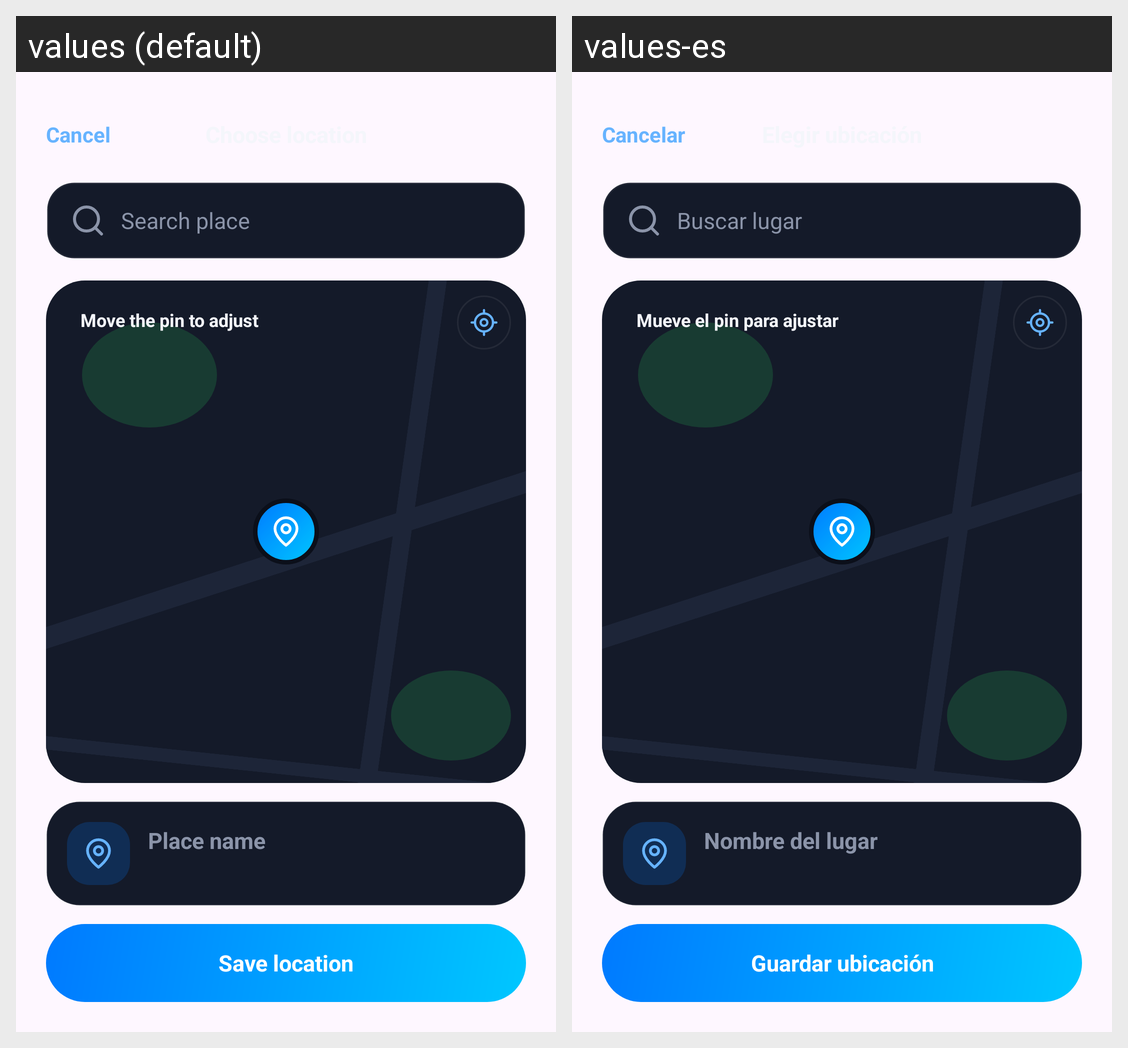

The Android screen above is rendered under two locales of the same app. Produce the string resources it draws, with the default and per-locale values.
Android screen res/layout/activity_location_picker.xml rendered under 2 locales, left to right: values (default), values-es. Device: Nexus 5 (rendered at 1080×1920; each locale shown at half size, 540×960, under a caption strip naming it); theme Theme.Stride_Proyect.
Strings drawn on this screen, with the default value and each locale's value (text and hints the layout hard-codes, and strings that could not be matched under every locale, appear in the picture but are not listed):

TextCancel
  values: Cancel
  values-es: Cancelar

TextLocationSearchHint
  values: Search place
  values-es: Buscar lugar

TextLocationMovePin
  values: Move the pin to adjust
  values-es: Mueve el pin para ajustar

TextLocationPlaceNameHint
  values: Place name
  values-es: Nombre del lugar

TextLocationSave
  values: Save location
  values-es: Guardar ubicación
